Image classification data set "dataset" (l33klin/tensorflow_image_claadifier_demo on GitHub). Class labels (2): bite, no bite.

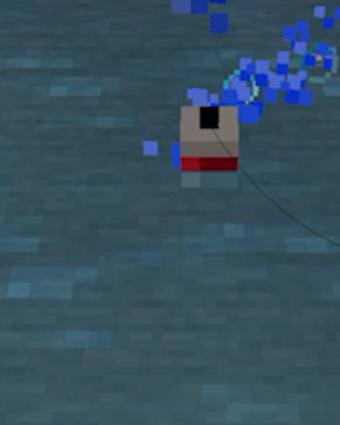
Label: bite

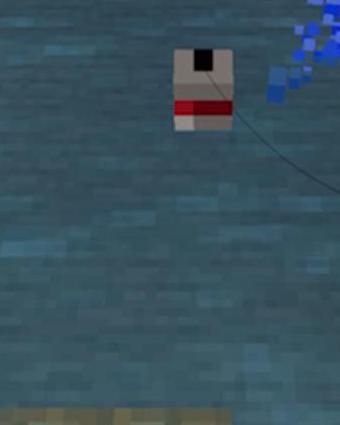
Label: no bite

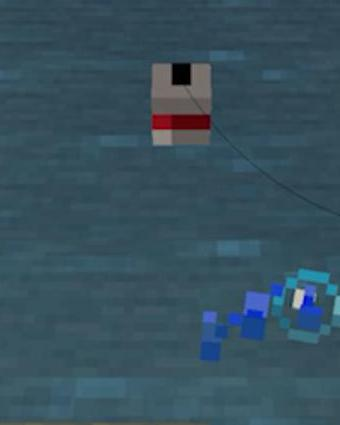
Label: no bite

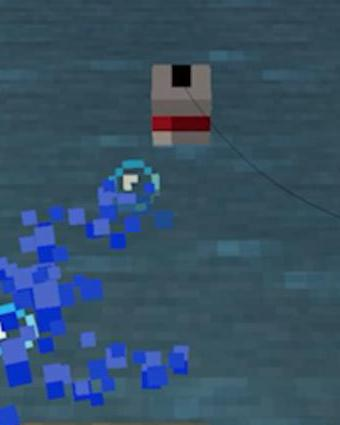
Label: no bite

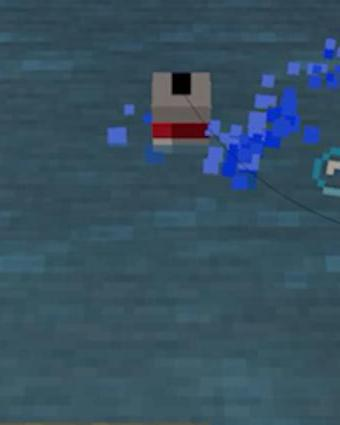
Label: no bite

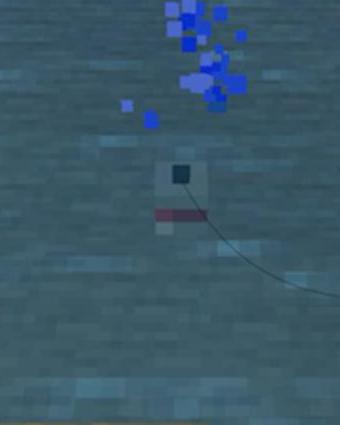
Label: bite
